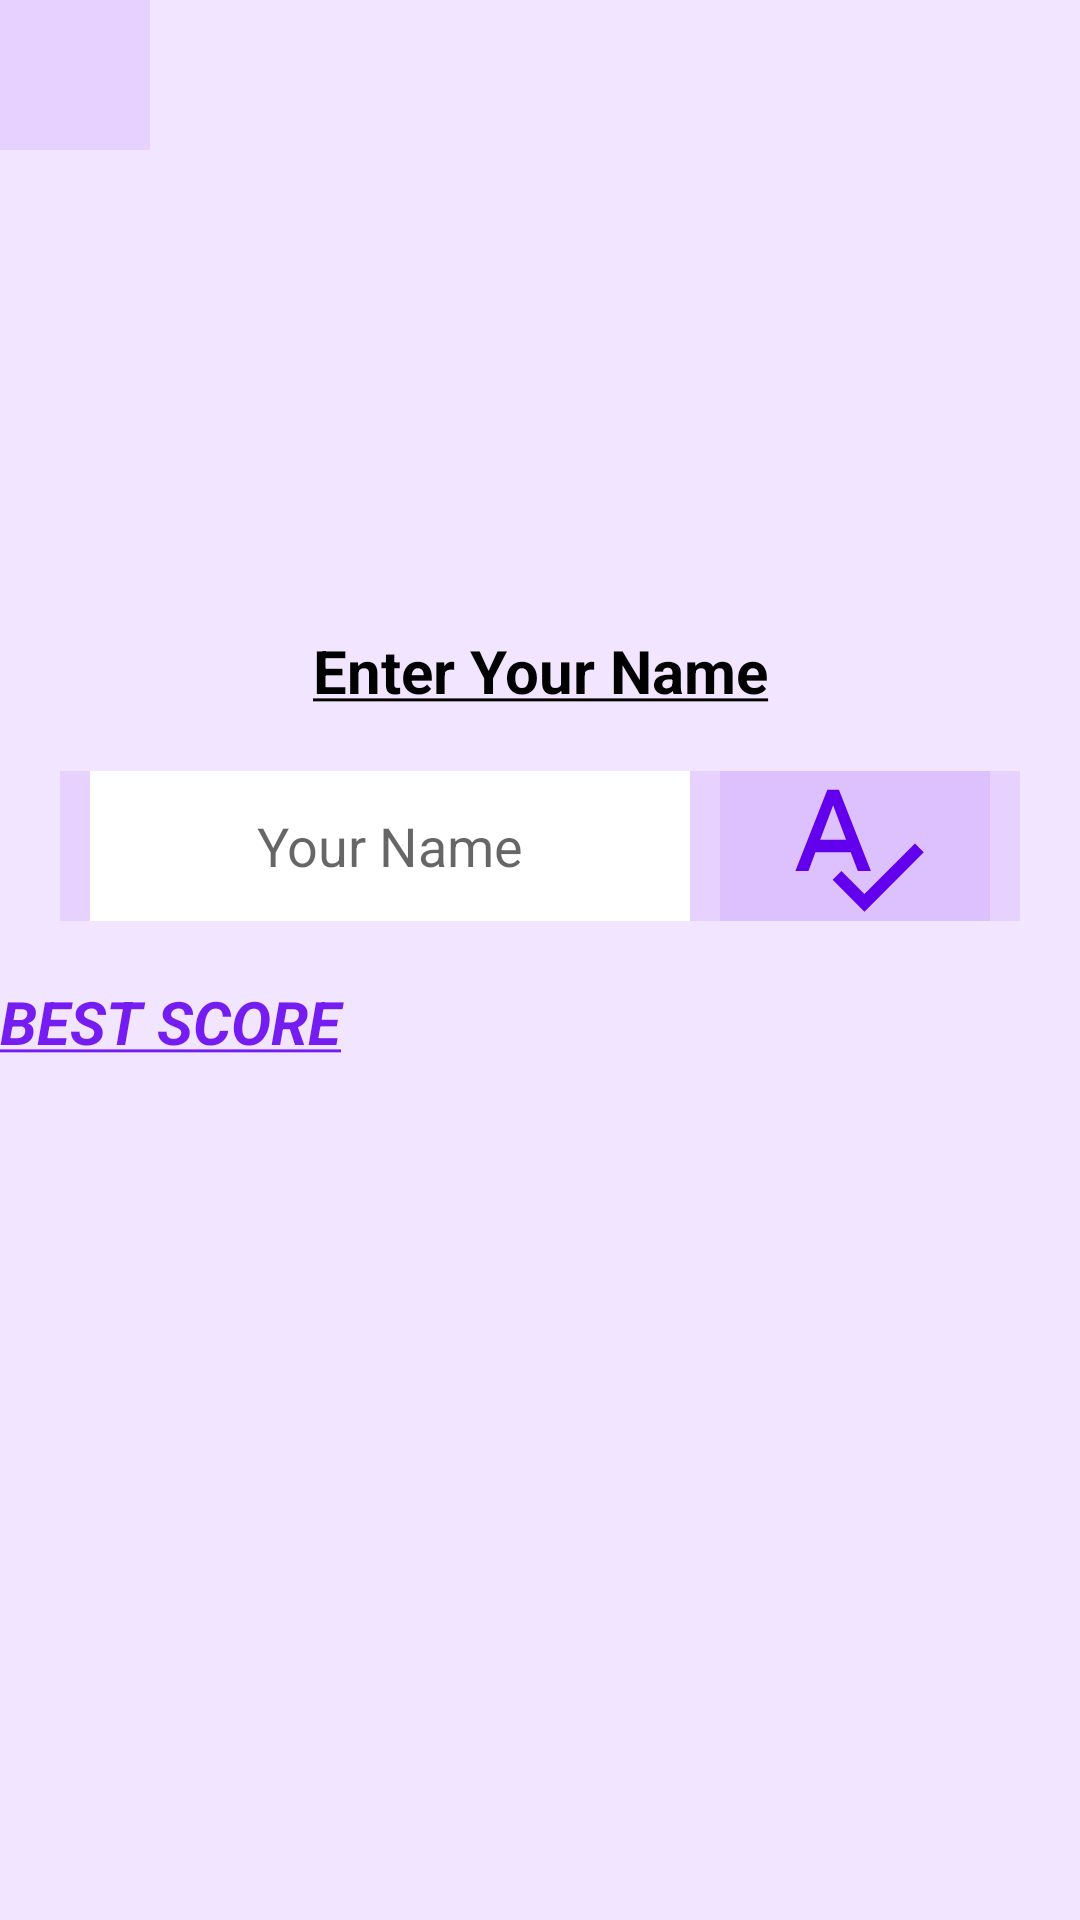

Layout XML and referenced resources for this Android screen:
<!-- AndroidManifest.xml: application theme Theme.MyGuessGame -->
<!-- res/layout/activity_score.xml -->
<?xml version="1.0" encoding="utf-8"?>
<LinearLayout xmlns:android="http://schemas.android.com/apk/res/android"
    xmlns:app="http://schemas.android.com/apk/res-auto"
    xmlns:tools="http://schemas.android.com/tools"
    android:layout_width="match_parent"
    android:layout_height="match_parent"
    android:orientation="vertical"
    android:background="@color/purple_fl"
    tools:context=".ScoreActivity">

    <ImageButton
        android:id="@+id/btnAccueil"
        android:layout_width="50dp"
        android:layout_height="50dp"
        android:background="@color/purple_fl"
        app:srcCompat="@drawable/house_24"
        tools:ignore="SpeakableTextPresentCheck" />

    <ImageView
        android:id="@+id/imgCongratulations"
        android:layout_width="387dp"
        android:layout_height="160dp"
        android:layout_gravity="center"
        app:srcCompat="@drawable/congratulations" />

    <TextView
        android:id="@+id/textView2"
        android:layout_width="match_parent"
        android:layout_height="wrap_content"
        android:text="@string/MsgName"
        android:textSize="20dp"
        android:textColor="@color/black"
        android:gravity="center"
        />
    <LinearLayout
        android:layout_width="match_parent"
        android:layout_height="wrap_content"
        android:orientation="horizontal"
        android:background="@color/purple_fl"
        android:layout_margin="20dp">



        <EditText
            android:id="@+id/editTextFirstName"
            android:layout_width="wrap_content"
            android:layout_height="50dp"
            android:layout_marginStart="10dp"
            android:layout_marginEnd="10dp"
            android:layout_weight="1"
            android:inputType="text"
            android:background="@color/white"
            android:hint="Your Name"
            android:textAlignment="center"
            android:textColor="@color/black"/>

        <ImageButton
            android:id="@+id/btnimageInsert"
            android:layout_width="90dp"
            android:layout_height="50dp"
            android:layout_gravity="center"
            android:layout_marginEnd="10dp"
            android:background="@color/purple_fl"
            app:srcCompat="@drawable/spellcheck_24"
            tools:ignore="SpeakableTextPresentCheck" />

    </LinearLayout>


    <TextView
        android:id="@+id/textView3"
        android:layout_width="match_parent"
        android:layout_height="wrap_content"
        android:text="@string/textBest"
        android:textColor="@color/purple_600"
        android:textSize="20dp"/>

    <LinearLayout
        android:layout_width="match_parent"
        android:layout_height="match_parent"
        android:orientation="vertical"
        >

        <ListView
            android:id="@+id/lvMS"
            android:layout_width="match_parent"
            android:layout_height="match_parent"
            android:scrollbars="horizontal"
            android:layout_margin="10dp"/>
    </LinearLayout>

</LinearLayout>
<!-- resources referenced by this layout -->
<resources>
  <color name="black">#FF000000</color>
  <color name="purple_600">#DF6200EE</color>
  <color name="purple_fl">#36BB86FC</color>
  <color name="white">#FFFFFFFF</color>
  <!-- drawable spellcheck_24 (drawable) -->
  <vector android:height="50dp" android:tint="#6200EE"
      android:viewportHeight="24" android:viewportWidth="24"
      android:width="50dp" xmlns:android="http://schemas.android.com/apk/res/android">
      <path android:fillColor="@android:color/white" android:pathData="M12.45,16h2.09L9.43,3L7.57,3L2.46,16h2.09l1.12,-3h5.64l1.14,3zM6.43,11L8.5,5.48 10.57,11L6.43,11zM21.59,11.59l-8.09,8.09L9.83,16l-1.41,1.41 5.09,5.09L23,13l-1.41,-1.41z"/>
  </vector>
  <string name="MsgName">  <u><b>Enter Your Name</b></u>  </string>
  <string name="textBest">  <b><i><u>BEST SCORE</u> </i></b></string>
  <style name="Theme.MyGuessGame" parent="Theme.MaterialComponents.DayNight.NoActionBar">
          
          <item name="colorPrimary">@color/purple_600</item>
          <item name="colorPrimaryVariant">@color/purple_200</item>
          <item name="colorOnPrimary">@color/white</item>
          
          <item name="colorSecondary">@color/teal_200</item>
          <item name="colorSecondaryVariant">@color/teal_700</item>
          <item name="colorOnSecondary">@color/black</item>
          
          <item name="android:statusBarColor">@color/purple_600</item>
          
      </style>
  <color name="purple_200">#FFBB86FC</color>
  <color name="teal_200">#FF03DAC5</color>
  <color name="teal_700">#FF018786</color>
</resources>
